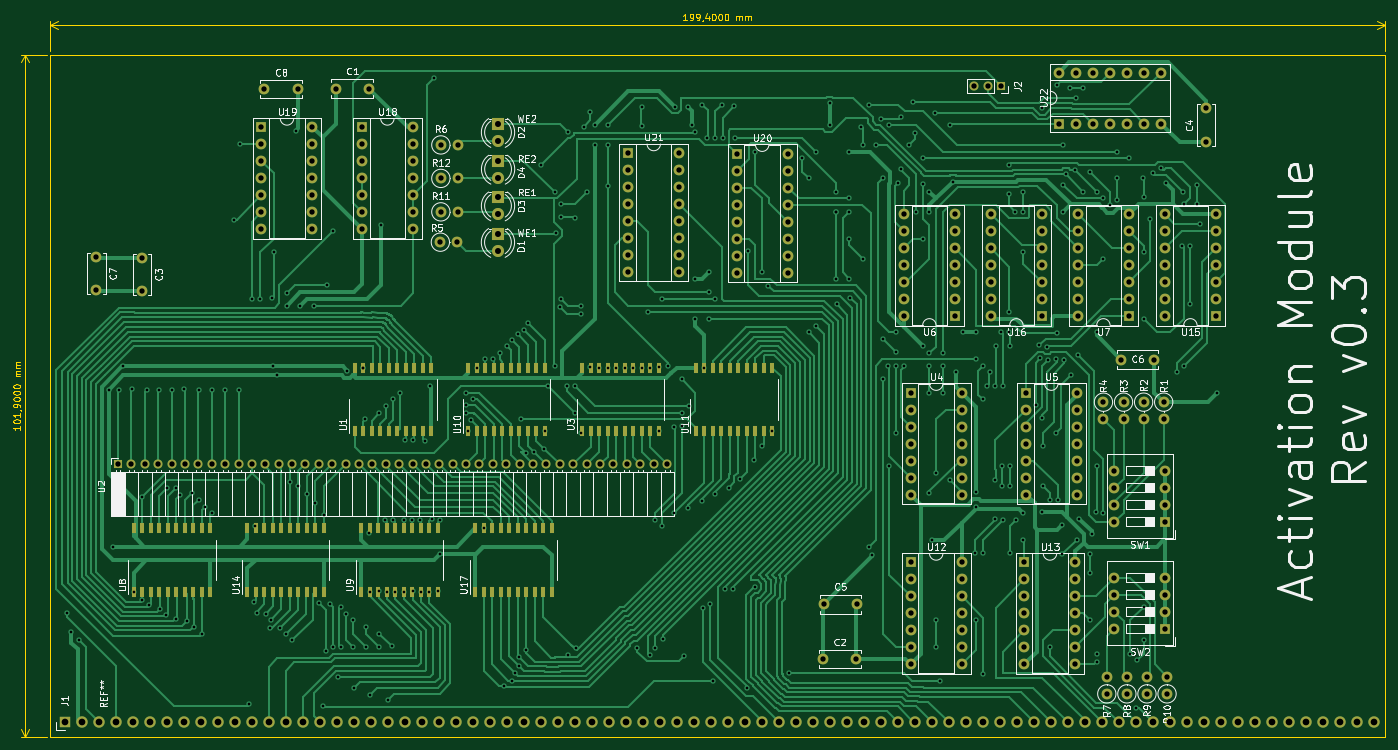
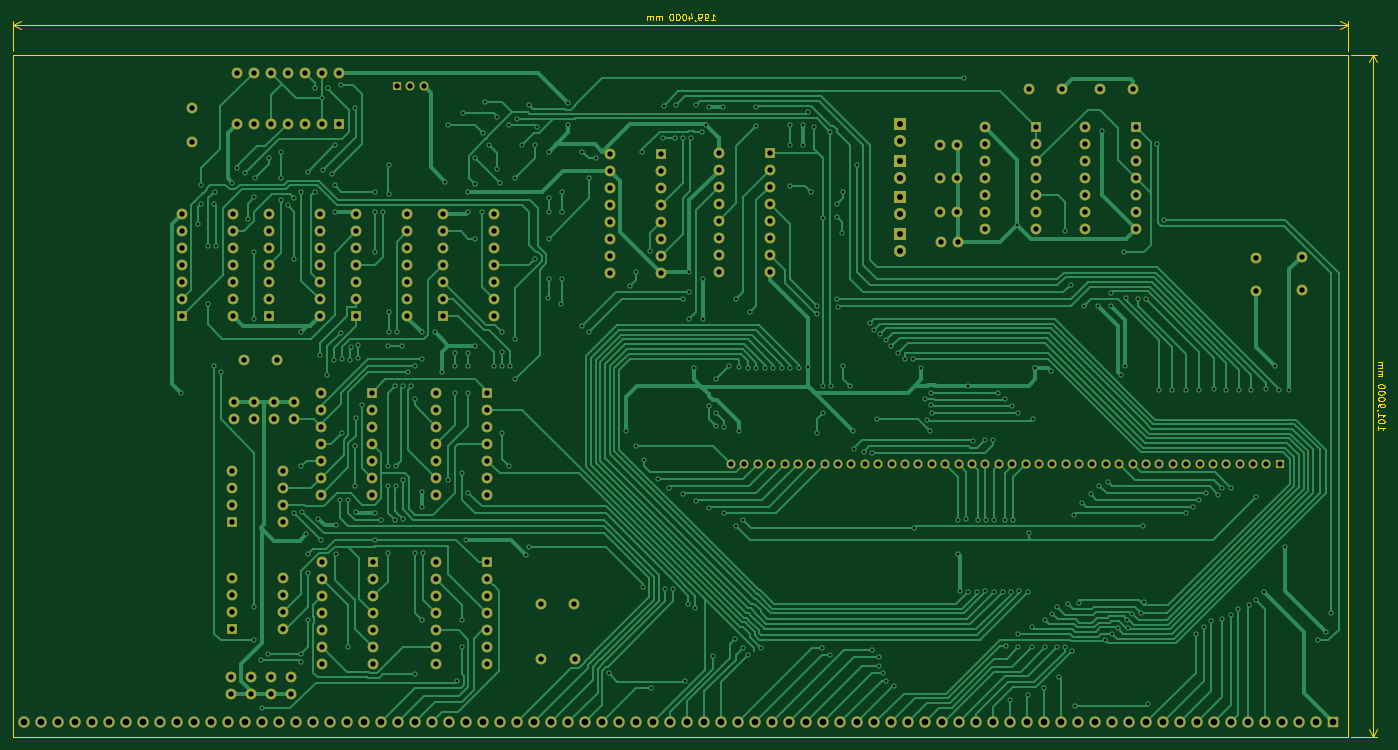
Circuit board: 11 layer files. Board 204.9 x 108.1 mm.
- bottom_copper: Activation_Module-B_Cu.gbl (106190 bytes)
- bottom_mask: Activation_Module-B_Mask.gbs (11185 bytes)
- paste: Activation_Module-B_Paste.gbp (518 bytes)
- bottom_silk: Activation_Module-B_Silkscreen.gbo (519 bytes)
- outline: Activation_Module-Edge_Cuts.gm1 (9242 bytes)
- top_copper: Activation_Module-F_Cu.gtl (144070 bytes)
- top_mask: Activation_Module-F_Mask.gts (15365 bytes)
- paste: Activation_Module-F_Paste.gtp (4663 bytes)
- top_silk: Activation_Module-F_Silkscreen.gto (73606 bytes)
- drill: Activation_Module-NPTH.drl (333 bytes)
- drill: Activation_Module-PTH.drl (12960 bytes)

=== bottom_copper: Activation_Module-B_Cu.gbl (106190 bytes, source omitted) ===
=== bottom_mask: Activation_Module-B_Mask.gbs (11185 bytes, source omitted) ===
=== paste: Activation_Module-B_Paste.gbp ===
%TF.GenerationSoftware,KiCad,Pcbnew,6.0.1-79c1e3a40b~116~ubuntu21.10.1*%
%TF.CreationDate,2022-02-14T17:50:44+01:00*%
%TF.ProjectId,Activation_Module,41637469-7661-4746-996f-6e5f4d6f6475,v0.3*%
%TF.SameCoordinates,Original*%
%TF.FileFunction,Paste,Bot*%
%TF.FilePolarity,Positive*%
%FSLAX46Y46*%
G04 Gerber Fmt 4.6, Leading zero omitted, Abs format (unit mm)*
G04 Created by KiCad (PCBNEW 6.0.1-79c1e3a40b~116~ubuntu21.10.1) date 2022-02-14 17:50:44*
%MOMM*%
%LPD*%
G01*
G04 APERTURE LIST*
G04 APERTURE END LIST*
M02*

=== bottom_silk: Activation_Module-B_Silkscreen.gbo ===
%TF.GenerationSoftware,KiCad,Pcbnew,6.0.1-79c1e3a40b~116~ubuntu21.10.1*%
%TF.CreationDate,2022-02-14T17:50:44+01:00*%
%TF.ProjectId,Activation_Module,41637469-7661-4746-996f-6e5f4d6f6475,v0.3*%
%TF.SameCoordinates,Original*%
%TF.FileFunction,Legend,Bot*%
%TF.FilePolarity,Positive*%
%FSLAX46Y46*%
G04 Gerber Fmt 4.6, Leading zero omitted, Abs format (unit mm)*
G04 Created by KiCad (PCBNEW 6.0.1-79c1e3a40b~116~ubuntu21.10.1) date 2022-02-14 17:50:44*
%MOMM*%
%LPD*%
G01*
G04 APERTURE LIST*
G04 APERTURE END LIST*
M02*

=== outline: Activation_Module-Edge_Cuts.gm1 (9242 bytes, source omitted) ===
=== top_copper: Activation_Module-F_Cu.gtl (144070 bytes, source omitted) ===
=== top_mask: Activation_Module-F_Mask.gts (15365 bytes, source omitted) ===
=== paste: Activation_Module-F_Paste.gtp ===
%TF.GenerationSoftware,KiCad,Pcbnew,6.0.1-79c1e3a40b~116~ubuntu21.10.1*%
%TF.CreationDate,2022-02-14T17:50:44+01:00*%
%TF.ProjectId,Activation_Module,41637469-7661-4746-996f-6e5f4d6f6475,v0.3*%
%TF.SameCoordinates,Original*%
%TF.FileFunction,Paste,Top*%
%TF.FilePolarity,Positive*%
%FSLAX46Y46*%
G04 Gerber Fmt 4.6, Leading zero omitted, Abs format (unit mm)*
G04 Created by KiCad (PCBNEW 6.0.1-79c1e3a40b~116~ubuntu21.10.1) date 2022-02-14 17:50:44*
%MOMM*%
%LPD*%
G01*
G04 APERTURE LIST*
%ADD10R,0.600000X1.500000*%
G04 APERTURE END LIST*
D10*
%TO.C,U10*%
X91285954Y-85695000D03*
X92555954Y-85695000D03*
X93825954Y-85695000D03*
X95095954Y-85695000D03*
X96365954Y-85695000D03*
X97635954Y-85695000D03*
X98905954Y-85695000D03*
X100175954Y-85695000D03*
X101445954Y-85695000D03*
X102715954Y-85695000D03*
X102715954Y-76195000D03*
X101445954Y-76195000D03*
X100175954Y-76195000D03*
X98905954Y-76195000D03*
X97635954Y-76195000D03*
X96365954Y-76195000D03*
X95095954Y-76195000D03*
X93825954Y-76195000D03*
X92555954Y-76195000D03*
X91285954Y-76195000D03*
%TD*%
%TO.C,U8*%
X41285954Y-109695000D03*
X42555954Y-109695000D03*
X43825954Y-109695000D03*
X45095954Y-109695000D03*
X46365954Y-109695000D03*
X47635954Y-109695000D03*
X48905954Y-109695000D03*
X50175954Y-109695000D03*
X51445954Y-109695000D03*
X52715954Y-109695000D03*
X52715954Y-100195000D03*
X51445954Y-100195000D03*
X50175954Y-100195000D03*
X48905954Y-100195000D03*
X47635954Y-100195000D03*
X46365954Y-100195000D03*
X45095954Y-100195000D03*
X43825954Y-100195000D03*
X42555954Y-100195000D03*
X41285954Y-100195000D03*
%TD*%
%TO.C,U3*%
X108285954Y-85695000D03*
X109555954Y-85695000D03*
X110825954Y-85695000D03*
X112095954Y-85695000D03*
X113365954Y-85695000D03*
X114635954Y-85695000D03*
X115905954Y-85695000D03*
X117175954Y-85695000D03*
X118445954Y-85695000D03*
X119715954Y-85695000D03*
X119715954Y-76195000D03*
X118445954Y-76195000D03*
X117175954Y-76195000D03*
X115905954Y-76195000D03*
X114635954Y-76195000D03*
X113365954Y-76195000D03*
X112095954Y-76195000D03*
X110825954Y-76195000D03*
X109555954Y-76195000D03*
X108285954Y-76195000D03*
%TD*%
%TO.C,U11*%
X125285954Y-85695000D03*
X126555954Y-85695000D03*
X127825954Y-85695000D03*
X129095954Y-85695000D03*
X130365954Y-85695000D03*
X131635954Y-85695000D03*
X132905954Y-85695000D03*
X134175954Y-85695000D03*
X135445954Y-85695000D03*
X136715954Y-85695000D03*
X136715954Y-76195000D03*
X135445954Y-76195000D03*
X134175954Y-76195000D03*
X132905954Y-76195000D03*
X131635954Y-76195000D03*
X130365954Y-76195000D03*
X129095954Y-76195000D03*
X127825954Y-76195000D03*
X126555954Y-76195000D03*
X125285954Y-76195000D03*
%TD*%
%TO.C,U14*%
X58285954Y-109695000D03*
X59555954Y-109695000D03*
X60825954Y-109695000D03*
X62095954Y-109695000D03*
X63365954Y-109695000D03*
X64635954Y-109695000D03*
X65905954Y-109695000D03*
X67175954Y-109695000D03*
X68445954Y-109695000D03*
X69715954Y-109695000D03*
X69715954Y-100195000D03*
X68445954Y-100195000D03*
X67175954Y-100195000D03*
X65905954Y-100195000D03*
X64635954Y-100195000D03*
X63365954Y-100195000D03*
X62095954Y-100195000D03*
X60825954Y-100195000D03*
X59555954Y-100195000D03*
X58285954Y-100195000D03*
%TD*%
%TO.C,U17*%
X92285954Y-109695000D03*
X93555954Y-109695000D03*
X94825954Y-109695000D03*
X96095954Y-109695000D03*
X97365954Y-109695000D03*
X98635954Y-109695000D03*
X99905954Y-109695000D03*
X101175954Y-109695000D03*
X102445954Y-109695000D03*
X103715954Y-109695000D03*
X103715954Y-100195000D03*
X102445954Y-100195000D03*
X101175954Y-100195000D03*
X99905954Y-100195000D03*
X98635954Y-100195000D03*
X97365954Y-100195000D03*
X96095954Y-100195000D03*
X94825954Y-100195000D03*
X93555954Y-100195000D03*
X92285954Y-100195000D03*
%TD*%
%TO.C,U1*%
X74285954Y-85695000D03*
X75555954Y-85695000D03*
X76825954Y-85695000D03*
X78095954Y-85695000D03*
X79365954Y-85695000D03*
X80635954Y-85695000D03*
X81905954Y-85695000D03*
X83175954Y-85695000D03*
X84445954Y-85695000D03*
X85715954Y-85695000D03*
X85715954Y-76195000D03*
X84445954Y-76195000D03*
X83175954Y-76195000D03*
X81905954Y-76195000D03*
X80635954Y-76195000D03*
X79365954Y-76195000D03*
X78095954Y-76195000D03*
X76825954Y-76195000D03*
X75555954Y-76195000D03*
X74285954Y-76195000D03*
%TD*%
%TO.C,U9*%
X75285954Y-109695000D03*
X76555954Y-109695000D03*
X77825954Y-109695000D03*
X79095954Y-109695000D03*
X80365954Y-109695000D03*
X81635954Y-109695000D03*
X82905954Y-109695000D03*
X84175954Y-109695000D03*
X85445954Y-109695000D03*
X86715954Y-109695000D03*
X86715954Y-100195000D03*
X85445954Y-100195000D03*
X84175954Y-100195000D03*
X82905954Y-100195000D03*
X81635954Y-100195000D03*
X80365954Y-100195000D03*
X79095954Y-100195000D03*
X77825954Y-100195000D03*
X76555954Y-100195000D03*
X75285954Y-100195000D03*
%TD*%
M02*

=== top_silk: Activation_Module-F_Silkscreen.gto (73606 bytes, source omitted) ===
=== drill: Activation_Module-NPTH.drl ===
M48
; DRILL file {KiCad 6.0.1-79c1e3a40b~116~ubuntu21.10.1} date Mo 14 Feb 2022 17:50:46 CET
; FORMAT={-:-/ absolute / metric / decimal}
; #@! TF.CreationDate,2022-02-14T17:50:46+01:00
; #@! TF.GenerationSoftware,Kicad,Pcbnew,6.0.1-79c1e3a40b~116~ubuntu21.10.1
; #@! TF.FileFunction,NonPlated,1,2,NPTH
FMAT,2
METRIC
%
G90
G05
T0
M30

=== drill: Activation_Module-PTH.drl (12960 bytes, source omitted) ===
